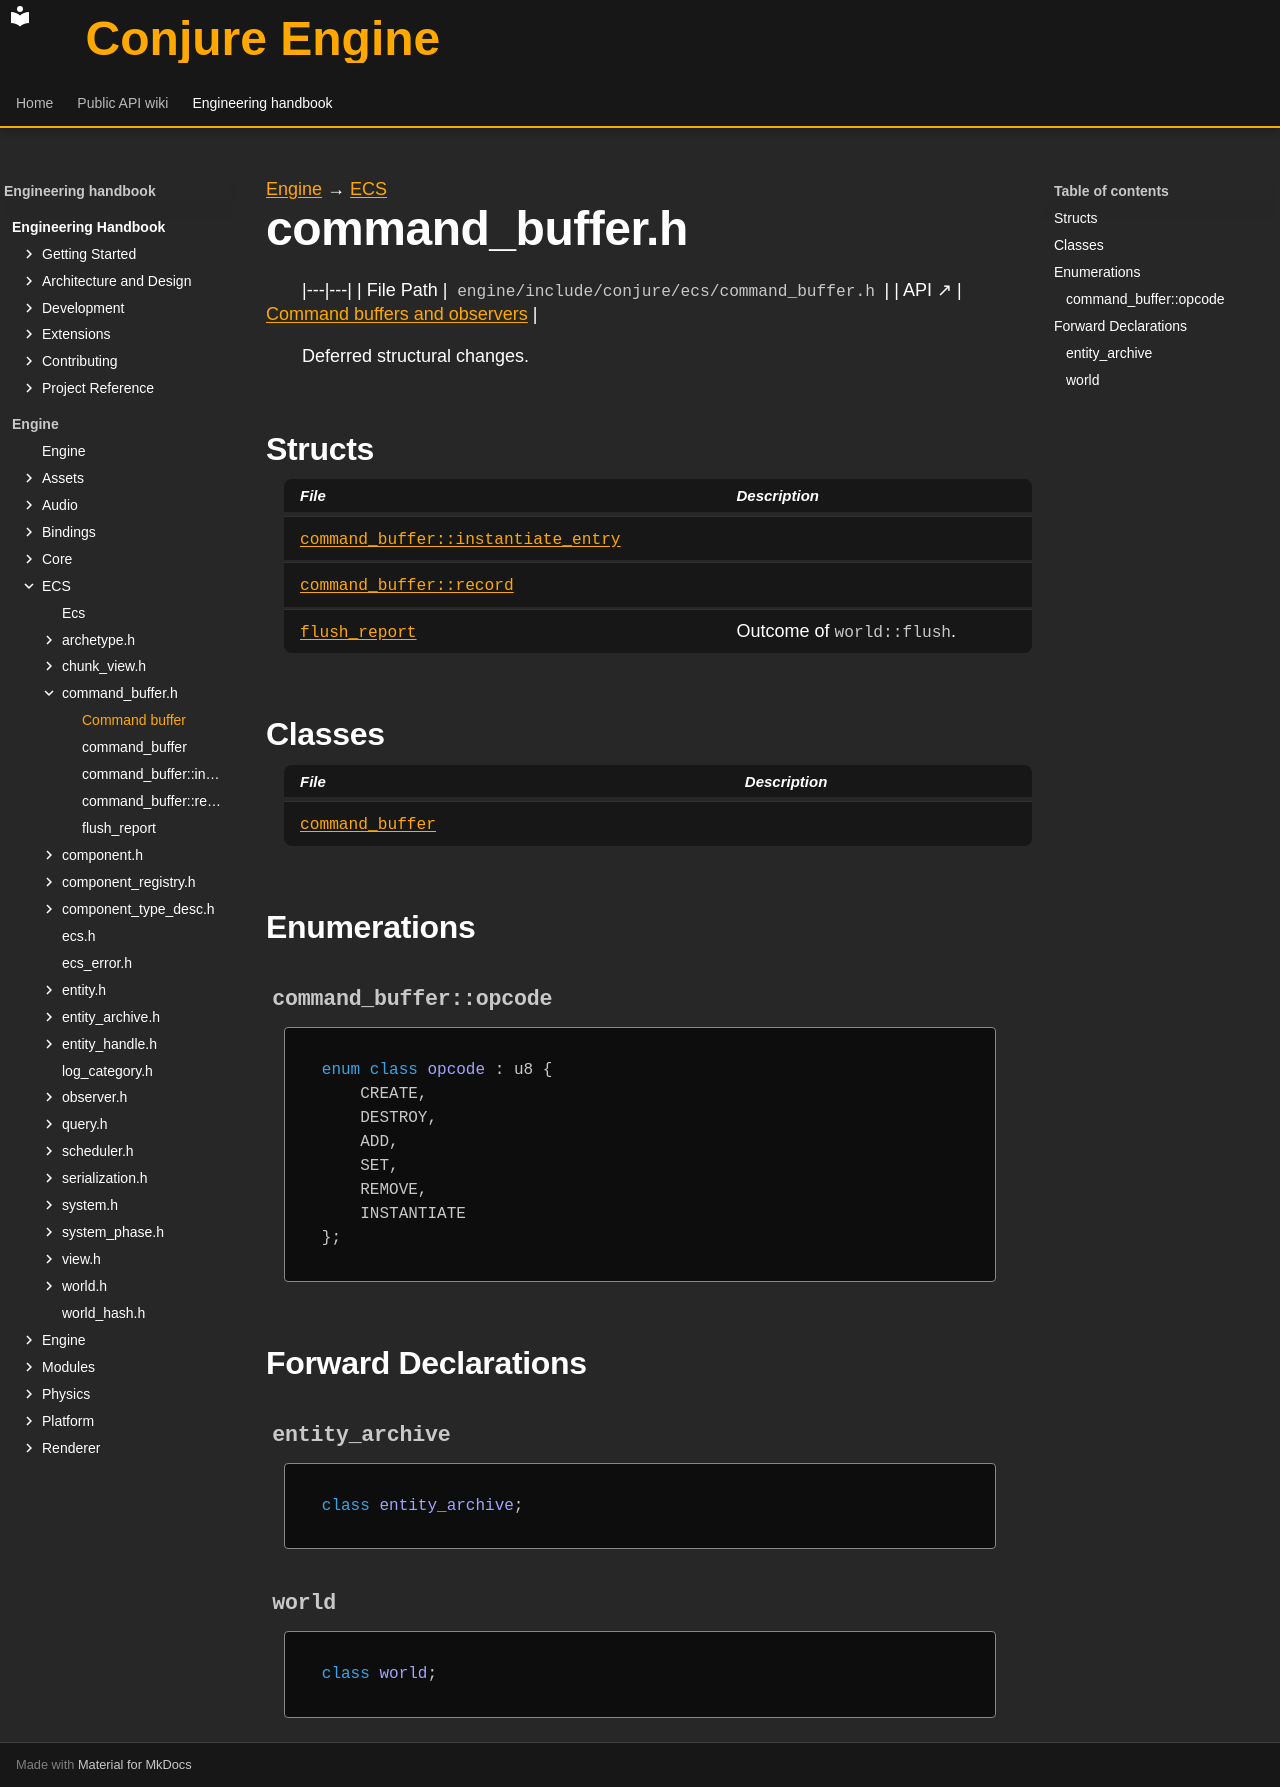

repository: Dozer90/Conjure-Engine · page: handbook/engine/ecs/command-buffer.html · generator: mkdocs

---
kind: header
---

[Engine](../../engine.md) → [ECS](../ecs.md)

# command_buffer.h
<!-- doc-template:header -->

|---|---|
| File Path | `engine/include/conjure/ecs/command_buffer.h` |
| API ↗ | [Command buffers and observers](../../../api/ecs/command-buffers-and-observers.md) |

<p>Deferred structural changes.</p>

## Structs

| File | Description |
|---|---|
| [`command_buffer::instantiate_entry`](command-buffer/command-buffer-instantiate-entry.md) |  |
| [`command_buffer::record`](command-buffer/command-buffer-record.md) |  |
| [`flush_report`](command-buffer/flush-report.md) | Outcome of <code>world::flush</code>. |

## Classes

| File | Description |
|---|---|
| [`command_buffer`](command-buffer/command-buffer.md) |  |

## Enumerations

### `command_buffer::opcode` {#symbol-command-buffer-opcode}

```cpp
enum class opcode : u8 {
    CREATE,
    DESTROY,
    ADD,
    SET,
    REMOVE,
    INSTANTIATE
};
```

## Forward Declarations

### `entity_archive` {#symbol-entity-archive}

```cpp
class entity_archive;
```

### `world` {#symbol-world}

```cpp
class world;
```

<!-- doc-content:notes:start -->

<!-- doc-content:notes:end -->

<!-- doc-content:threading:start -->

<!-- doc-content:threading:end -->

<!-- doc-content:extensions:start -->

<!-- doc-content:extensions:end -->

<!-- doc-content:tests:start -->

<!-- doc-content:tests:end -->

<!-- doc-legacy-anchors:start -->
<a id="command_buffer"></a>
<a id="command_bufferadd"></a>
<a id="command_bufferadd_raw"></a>
<a id="command_bufferappend"></a>
<a id="command_bufferclear"></a>
<a id="command_buffercommand_buffer"></a>
<a id="command_buffercommand_buffer_1"></a>
<a id="command_buffercommand_count"></a>
<a id="command_buffercreate_entity"></a>
<a id="command_bufferdestroy_entity"></a>
<a id="command_bufferdestroy_payloads"></a>
<a id="command_bufferempty"></a>
<a id="command_bufferinstantiate"></a>
<a id="command_bufferinstantiate_entry"></a>
<a id="command_bufferinstantiate_entryarchive"></a>
<a id="command_bufferinstantiate_entrycopies"></a>
<a id="command_bufferinstantiate_entryids"></a>
<a id="command_buffermarena"></a>
<a id="command_buffermcount"></a>
<a id="command_buffermfirst"></a>
<a id="command_bufferminstantiates"></a>
<a id="command_buffermlast"></a>
<a id="command_buffermregistry"></a>
<a id="command_buffermreserved"></a>
<a id="command_buffermreservedcount"></a>
<a id="command_buffermworld"></a>
<a id="command_bufferopcode"></a>
<a id="command_bufferopcodeadd"></a>
<a id="command_bufferopcodecreate"></a>
<a id="command_bufferopcodedestroy"></a>
<a id="command_bufferopcodeinstantiate"></a>
<a id="command_bufferopcoderemove"></a>
<a id="command_bufferopcodeset"></a>
<a id="command_bufferoperator"></a>
<a id="command_bufferpayload_size"></a>
<a id="command_bufferpush_instantiate"></a>
<a id="command_bufferpush_plain_record"></a>
<a id="command_bufferpush_record"></a>
<a id="command_bufferrecord"></a>
<a id="command_bufferrecordid"></a>
<a id="command_bufferrecordinstantiateindex"></a>
<a id="command_bufferrecordnext"></a>
<a id="command_bufferrecordop"></a>
<a id="command_bufferrecordpayload"></a>
<a id="command_bufferrecordpayloadlive"></a>
<a id="command_bufferrecordpayloadsize"></a>
<a id="command_bufferrecordtarget"></a>
<a id="command_bufferrecycle_arena"></a>
<a id="command_bufferrefill_reserved"></a>
<a id="command_bufferremove"></a>
<a id="command_bufferremove_raw"></a>
<a id="command_bufferreserve_block"></a>
<a id="command_bufferreserved_count"></a>
<a id="command_bufferreturn_reserved"></a>
<a id="command_bufferset"></a>
<a id="command_bufferset_raw"></a>
<a id="command_buffershrink_to_fit"></a>
<a id="command_buffertarget"></a>
<a id="command_bufferworld"></a>
<a id="constructors"></a>
<a id="constructors-and-destructors"></a>
<a id="declaration-summaries"></a>
<a id="dependencies"></a>
<a id="direct-header-dependencies"></a>
<a id="entity_archive"></a>
<a id="extension-points"></a>
<a id="flush_report"></a>
<a id="flush_reportapplied"></a>
<a id="flush_reportskipped"></a>
<a id="functions"></a>
<a id="internals-and-algorithms"></a>
<a id="other-declarations"></a>
<a id="structs-and-types"></a>
<a id="tests"></a>
<a id="threading-model"></a>
<a id="variables-and-properties"></a>
<a id="world"></a>
<!-- doc-legacy-anchors:end -->
